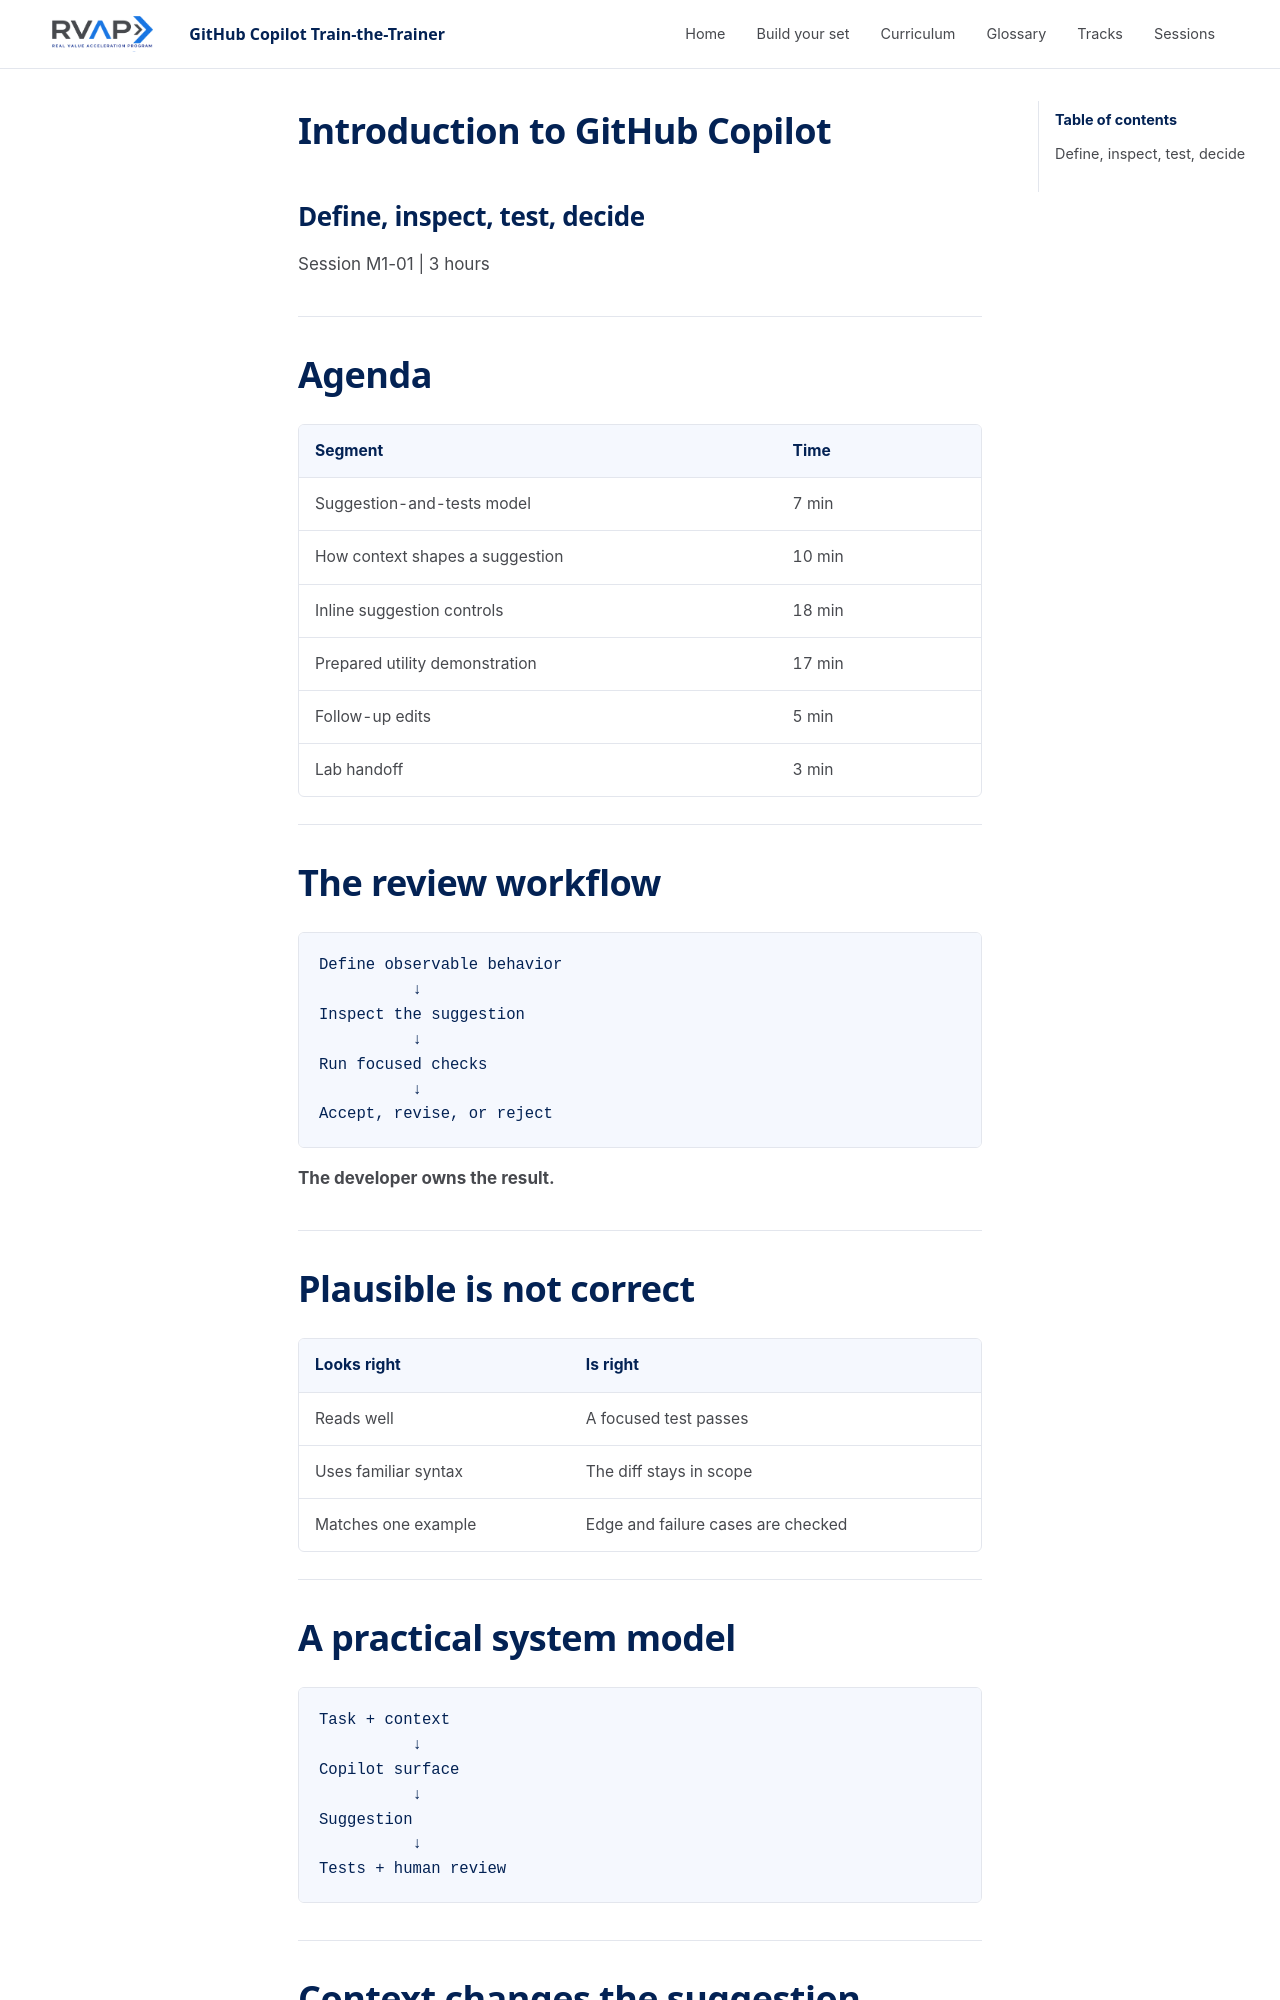

repository: microsoft/frontier-ghcp-ttt-rvas · page: previews/pr-22-b64b574993/sessions/session-m1-01-intro-to-copilot/slides/index.html · generator: mkdocs

---
marp: true
theme: ghcp-ttt
paginate: true
header: 'GitHub Copilot Train-the-Trainer'
footer: 'Session M1-01: Introduction to GitHub Copilot'
---

<!-- _class: lead -->

# Introduction to GitHub Copilot

## Define, inspect, test, decide

Session M1-01 | 3 hours

---

<!-- _class: agenda -->

# Agenda

| Segment | Time |
| --- | --- |
| Suggestion-and-tests model | 7 min |
| How context shapes a suggestion | 10 min |
| Inline suggestion controls | 18 min |
| Prepared utility demonstration | 17 min |
| Follow-up edits | 5 min |
| Lab handoff | 3 min |

---

# The review workflow

```text
Define observable behavior
          ↓
Inspect the suggestion
          ↓
Run focused checks
          ↓
Accept, revise, or reject
```

**The developer owns the result.**

---

# Plausible is not correct

| Looks right | Is right |
| --- | --- |
| Reads well | A focused test passes |
| Uses familiar syntax | The diff stays in scope |
| Matches one example | Edge and failure cases are checked |

---

# A practical system model

```text
Task + context
          ↓
Copilot surface
          ↓
Suggestion
          ↓
Tests + human review
```

---

# Context changes the suggestion

Useful context includes:

- function names and type hints;
- docstrings and examples;
- selected code and nearby files;
- tests and repository instructions.

---
